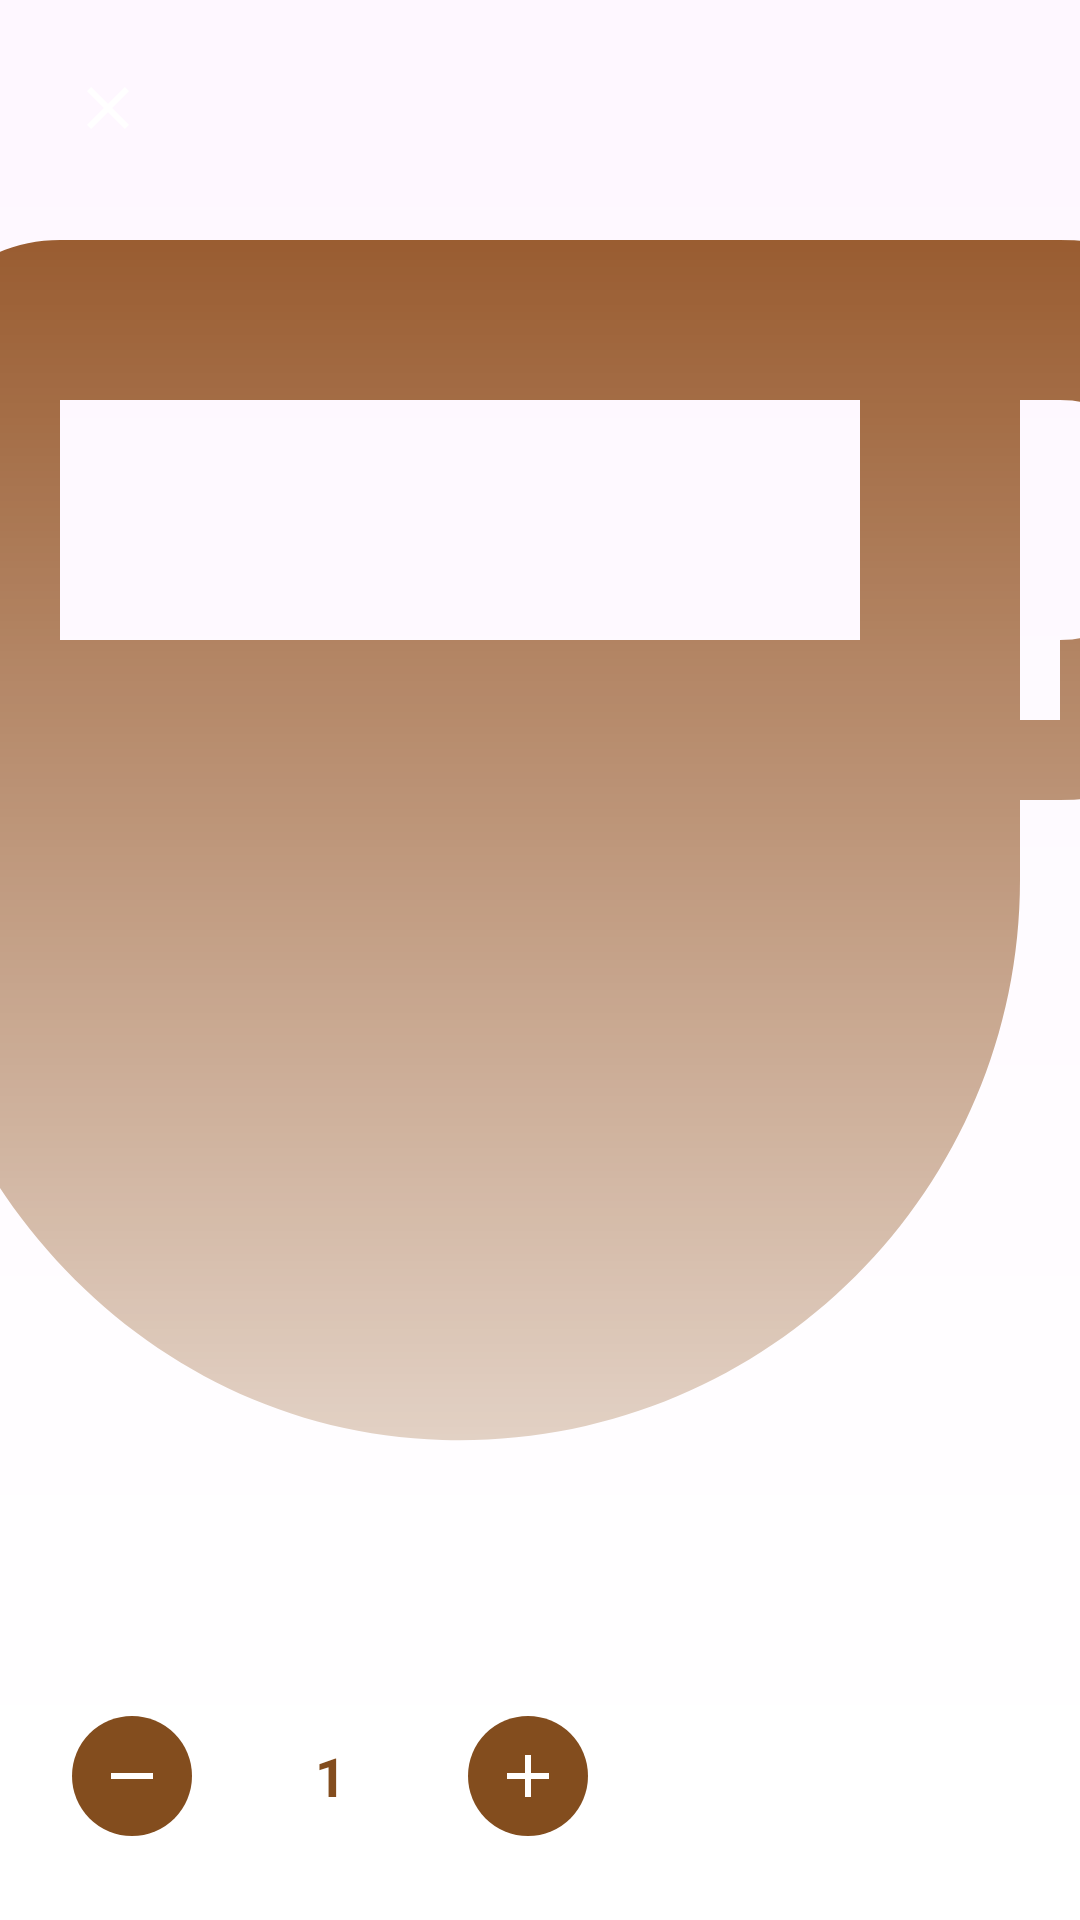

Produce the Android XML layout that renders to this screen, including the resource entries it uses.
<!-- AndroidManifest.xml: application theme Theme.Cofee_shop -->
<!-- res/layout/detail_buy_now.xml -->
<?xml version="1.0" encoding="utf-8"?>
<androidx.constraintlayout.widget.ConstraintLayout xmlns:android="http://schemas.android.com/apk/res/android"
    xmlns:app="http://schemas.android.com/apk/res-auto"
    xmlns:tools="http://schemas.android.com/tools"
    android:layout_width="match_parent"
    android:layout_height="match_parent">

    <ImageView
        android:id="@+id/iv_coffee_image"
        android:layout_width="match_parent"
        android:layout_height="match_parent"
        android:contentDescription="@string/coffee_image"
        android:scaleType="centerCrop"
        android:src="@drawable/coffee_placeholder"
        app:layout_constraintTop_toTopOf="parent"
        app:layout_constraintStart_toStartOf="parent"
        app:layout_constraintEnd_toEndOf="parent"
        app:layout_constraintBottom_toBottomOf="parent" />

    <View
        android:layout_width="match_parent"
        android:layout_height="match_parent"
        android:background="@drawable/gradient_overlay"
        app:layout_constraintTop_toTopOf="parent"
        app:layout_constraintStart_toStartOf="parent"
        app:layout_constraintEnd_toEndOf="parent"
        app:layout_constraintBottom_toBottomOf="parent" />

    <ImageButton
        android:id="@+id/btn_close"
        android:layout_width="40dp"
        android:layout_height="40dp"
        android:layout_margin="16dp"
        android:background="@android:color/transparent"
        android:src="@drawable/ic_close"
        android:contentDescription="@string/close"
        app:layout_constraintTop_toTopOf="parent"
        app:layout_constraintStart_toStartOf="parent" />

    <ImageButton
        android:id="@+id/btn_favorite"
        android:layout_width="40dp"
        android:layout_height="40dp"
        android:layout_margin="16dp"
        android:background="@android:color/transparent"
        android:src="@drawable/ic_favorite_border"
        android:contentDescription="@string/add_to_favorites"
        app:layout_constraintTop_toTopOf="parent"
        app:layout_constraintEnd_toEndOf="parent" />

    <LinearLayout
        android:layout_width="match_parent"
        android:layout_height="wrap_content"
        android:orientation="vertical"
        android:padding="24dp"
        app:layout_constraintBottom_toBottomOf="parent">

        <TextView
            android:id="@+id/tv_coffee_name"
            android:layout_width="wrap_content"
            android:layout_height="wrap_content"
            android:maxLines="2"
            android:textColor="@color/primary_brown"
            android:textSize="24sp"
            android:textStyle="bold"
            android:layout_marginBottom="8dp"
            tools:text="Hot Cappucino" />

        <TextView
            android:id="@+id/tv_coffee_description"
            android:layout_width="wrap_content"
            android:layout_height="wrap_content"
            android:textColor="@color/primary_brown"
            android:textSize="14sp"
            android:alpha="0.8"
            android:layout_marginBottom="16dp"
            tools:text="Rich and creamy cappuccino" />

        <TextView
            android:id="@+id/tv_coffee_price"
            android:layout_width="wrap_content"
            android:layout_height="wrap_content"
            android:textColor="@color/primary_brown"
            android:textSize="20sp"
            android:textStyle="bold"
            android:layout_marginBottom="24dp"
            tools:text="Rp 20.000" />

        <LinearLayout
            android:layout_width="match_parent"
            android:layout_height="wrap_content"
            android:orientation="horizontal"
            android:gravity="center_vertical">

            <ImageButton
                android:id="@+id/btn_decrease"
                android:layout_width="40dp"
                android:layout_height="40dp"
                android:background="@drawable/circle_primary_brown"
                android:src="@drawable/ic_minus"
                android:contentDescription="@string/decrease_quantity" />

            <TextView
                android:id="@+id/tv_quantity"
                android:layout_width="60dp"
                android:layout_height="wrap_content"
                android:layout_marginHorizontal="16dp"
                android:text="@string/_1"
                android:textSize="18sp"
                android:textStyle="bold"
                android:textColor="@color/primary_brown"
                android:gravity="center" />

            <ImageButton
                android:id="@+id/btn_increase"
                android:layout_width="40dp"
                android:layout_height="40dp"
                android:background="@drawable/circle_primary_brown"
                android:src="@drawable/ic_plus"
                android:contentDescription="@string/increase_quantity" />

            <View
                android:layout_width="0dp"
                android:layout_height="1dp"
                android:layout_weight="1" />

            <androidx.appcompat.widget.AppCompatButton
                android:id="@+id/btn_buy_now"
                android:layout_width="wrap_content"
                android:layout_height="48dp"
                android:paddingHorizontal="32dp"
                android:text="@string/buy_now"
                android:textColor="@color/text_white"
                android:textStyle="bold"
                android:background="@drawable/button_primary_brown"
                android:elevation="4dp" />

        </LinearLayout>

    </LinearLayout>

</androidx.constraintlayout.widget.ConstraintLayout>
<!-- resources referenced by this layout -->
<resources>
  <color name="primary_brown">#834D1E</color>
  <color name="text_white">#FFFFFF</color>
  <!-- drawable circle_primary_brown (drawable) -->
  <?xml version="1.0" encoding="utf-8"?>
  <shape xmlns:android="http://schemas.android.com/apk/res/android"
      android:shape="oval">
      <solid android:color="@color/primary_brown" />
  </shape>
  <!-- drawable coffee_placeholder (drawable) -->
  <vector xmlns:android="http://schemas.android.com/apk/res/android"
      android:width="24dp"
      android:height="24dp"
      android:viewportWidth="24"
      android:viewportHeight="24"
      android:tint="#8B4513">
      <path
          android:fillColor="@android:color/white"
          android:pathData="M18.5,3H6C4.9,3 4,3.9 4,5v5.71c0,3.83 2.95,7.18 6.78,7.29c3.96,0.12 7.22,-3.06 7.22,-7v-1h0.5c1.93,0 3.5,-1.57 3.5,-3.5S20.43,3 18.5,3zM16,5v3H6V5H16zM18.5,9H18V5h0.5C19.33,5 20,5.67 20,6.5S19.33,8 18.5,8z"/>
  </vector>
  <!-- drawable gradient_overlay (drawable) -->
  <?xml version="1.0" encoding="utf-8"?>
  <shape xmlns:android="http://schemas.android.com/apk/res/android">
      <gradient
          android:angle="90"
          android:endColor="#00FFFFFF"
          android:startColor="#FFFFFF"
  
          />
  </shape>
  <!-- drawable ic_close (drawable) -->
  <?xml version="1.0" encoding="utf-8"?>
  <vector xmlns:android="http://schemas.android.com/apk/res/android"
      android:width="24dp"
      android:height="24dp"
      android:viewportWidth="24"
      android:viewportHeight="24">
      <path
          android:fillColor="@color/text_white"
          android:pathData="M19,6.41L17.59,5 12,10.59 6.41,5 5,6.41 10.59,12 5,17.59 6.41,19 12,13.41 17.59,19 19,17.59 13.41,12z" />
  </vector>
  <!-- drawable ic_minus (drawable) -->
  <?xml version="1.0" encoding="utf-8"?>
  <vector xmlns:android="http://schemas.android.com/apk/res/android"
      android:width="24dp"
      android:height="24dp"
      android:viewportWidth="24"
      android:viewportHeight="24">
      <path
          android:fillColor="@color/text_white"
          android:pathData="M19,13H5v-2h14v2z" />
  </vector>
  <!-- drawable ic_plus (drawable) -->
  <?xml version="1.0" encoding="utf-8"?>
  <vector xmlns:android="http://schemas.android.com/apk/res/android"
      android:width="24dp"
      android:height="24dp"
      android:viewportWidth="24"
      android:viewportHeight="24">
      <path
          android:fillColor="@color/text_white"
          android:pathData="M19,13h-6v6h-2v-6H5v-2h6V5h2v6h6v2z" />
  </vector>
  <string name="_1">1</string>
  <string name="add_to_favorites">Add to favorites</string>
  <string name="buy_now">Buy Now</string>
  <string name="close">Close</string>
  <string name="coffee_image">Coffee Image</string>
  <string name="decrease_quantity">Decrease quantity</string>
  <string name="increase_quantity">Increase quantity</string>
  <style name="Theme.Cofee_shop" parent="Base.Theme.Cofee_shop" />
  <style name="Base.Theme.Cofee_shop" parent="Theme.Material3.DayNight.NoActionBar">
          
          
          <item name="android:windowDisablePreview">true</item>
      </style>
</resources>
